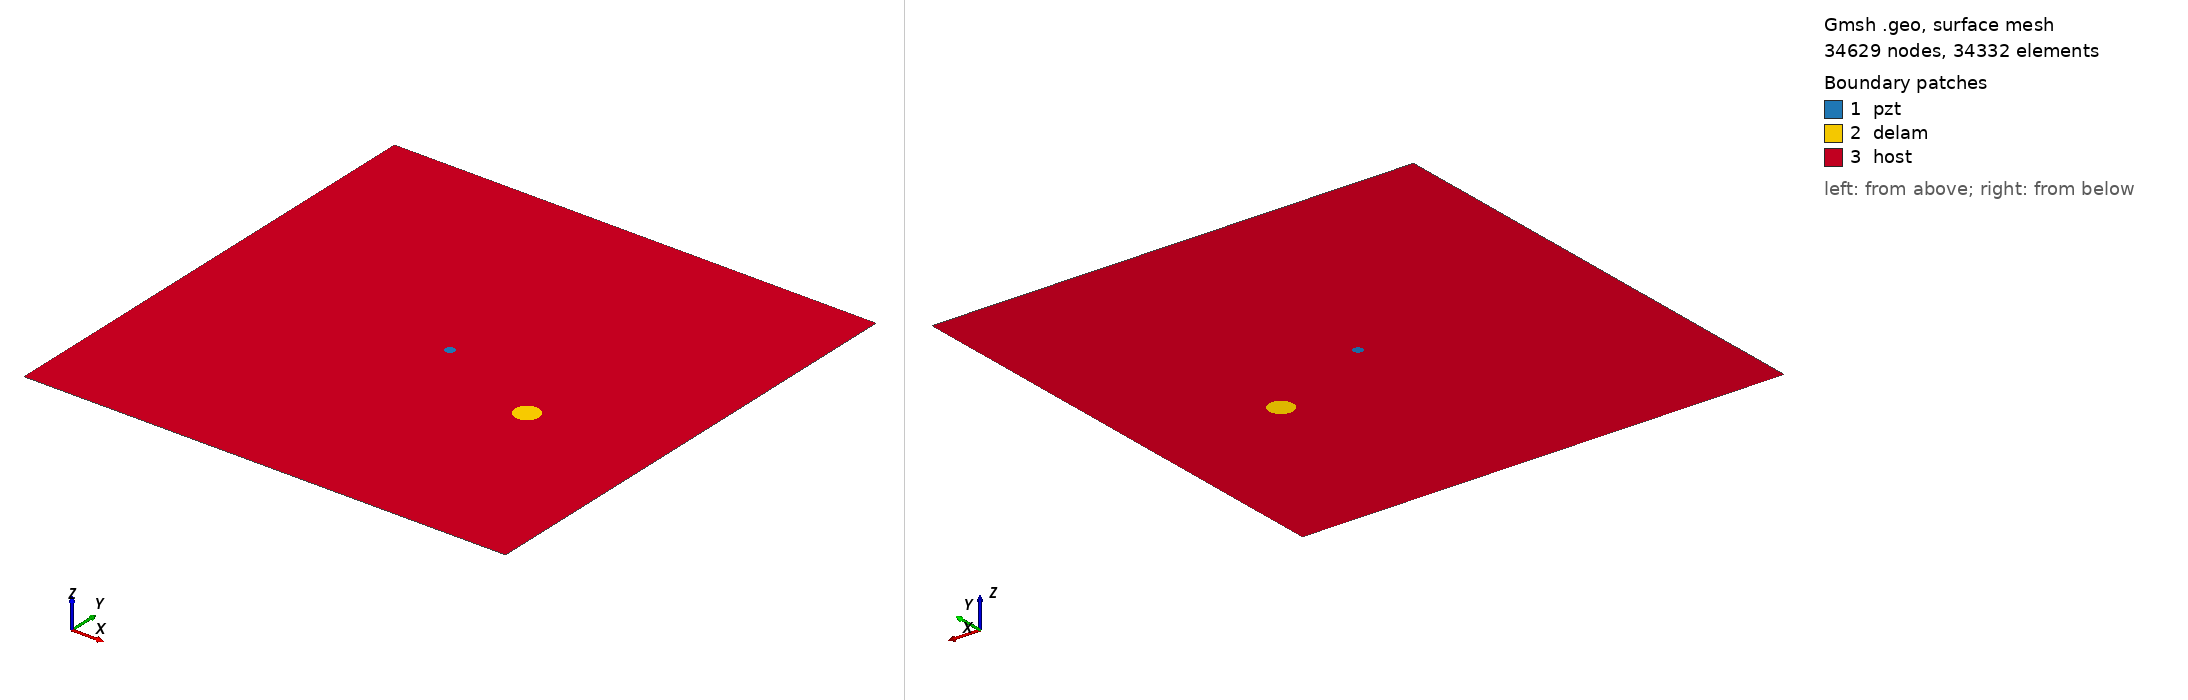

Gmsh geometry script, surface-meshed: 34629 nodes, 34332 surface elements. Boundary patches (legend numbers): 1 pzt, 2 delam, 3 host. Left view from above one corner, right view from below the opposite corner. Legend entries are the model's physical surfaces. The drawing asked Gmsh for element sizes between 1% and 20% of the model's largest extent; the script's own settings can give other sizes.

=== m1_rand_single_delam_127.geo (drawn) ===
SetFactory("OpenCASCADE");
L=0.500000; 
W=0.500000; 
a=0.012511; 
b=0.012470; 
x=0.365849; 
y=0.203190; 
alpha=0.708336 *Pi; 
r=0.005000; 
xpzt=0.250000; 
ypzt=0.250000; 
//+
Point(1) = {0, 0, 0, 1.0};
//+
Point(2) = {L, 0, 0, 1.0};
//+
Point(3) = {L, W, 0, 1.0};
//+
Point(4) = {0, W, 0, 1.0};
//+
Line(1) = {1, 2};
//+
Line(2) = {2, 3};
//+
Line(3) = {3, 4};
//+
Line(4) = {4, 1};
//+
Circle(5) = {xpzt, ypzt, -0, r, 0, 2*Pi};
//+
Ellipse(6) = {x, y, -0, a, b, 0, 2*Pi};
//+
Rotate {{0, 0, 1}, {x, y, 0}, alpha} {
  Curve{6}; 
}
//+
Curve Loop(1) = {4, 1, 2, 3};
//+
Curve Loop(2) = {6};
//+
Curve Loop(3) = {5};
//+
Curve Loop(4) = {6};
//+
Curve Loop(5) = {5};
//+
Plane Surface(1) = {5};
//+
Plane Surface(2) = {4};
//+
Plane Surface(3) = {1, 2, 3};
//+
Point(9) = {xpzt, ypzt, 0, 1.0};
//+
Point{9} In Surface {1};// mesh node at centre of pzt
//+
Physical Surface("pzt") = {1};
//+
Physical Surface("delam") = {2};
//+
Physical Surface("host") = {3};

Mesh.Algorithm = 6; // Frontal
Mesh.CharacteristicLengthFactor = 0.068000;
Mesh.CharacteristicLengthMin = 0.001000;
Mesh.CharacteristicLengthMax = 0.200000;
Mesh.RecombineAll = 1; // Apply recombination algorithm
Mesh.SubdivisionAlgorithm = 1; // 1: all quadrangles
Mesh.Smoothing = 1;
